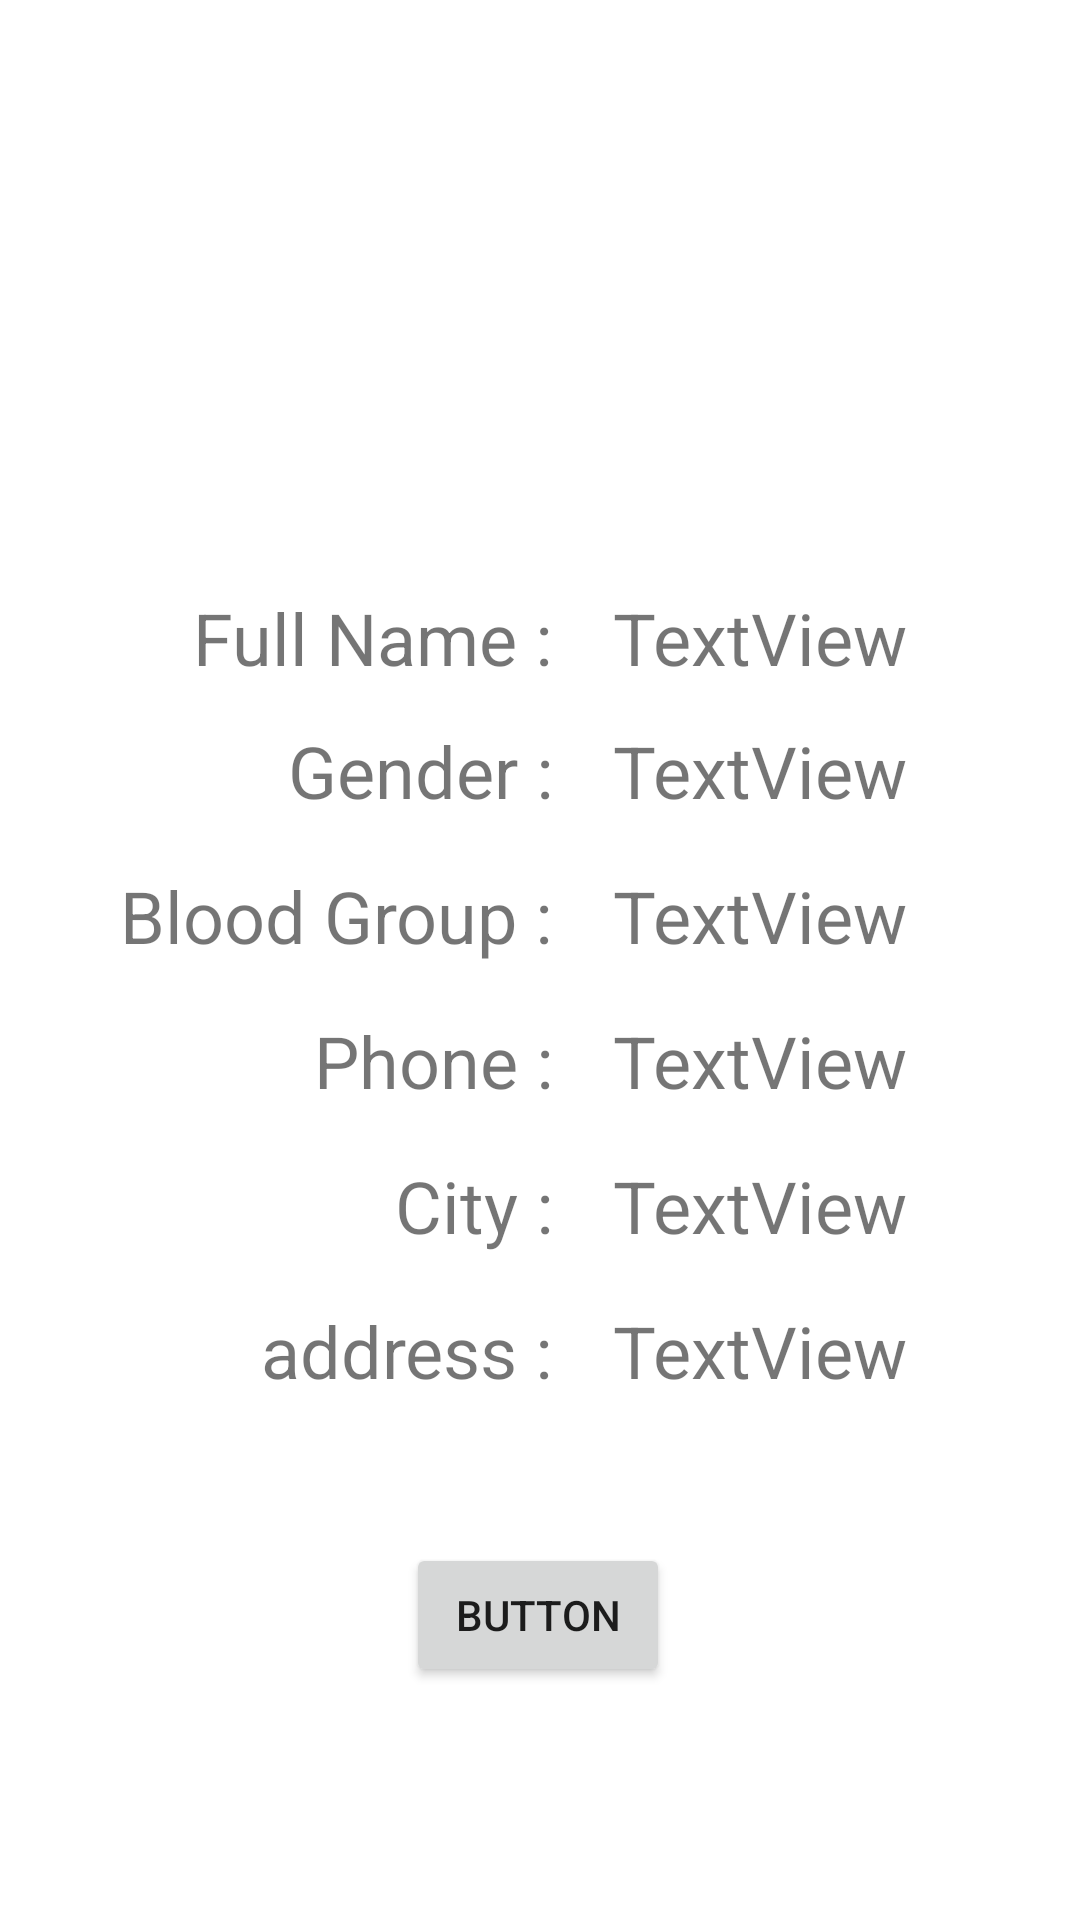

Reconstruct the res/layout file that produces this screen, plus the resources it refers to.
<!-- AndroidManifest.xml: application theme AppTheme -->
<!-- res/layout/fragment_confirmation.xml -->
<?xml version="1.0" encoding="utf-8"?>
<androidx.constraintlayout.widget.ConstraintLayout xmlns:android="http://schemas.android.com/apk/res/android"
    xmlns:app="http://schemas.android.com/apk/res-auto"
    xmlns:tools="http://schemas.android.com/tools"
    android:layout_width="match_parent"
    android:layout_height="match_parent"
    tools:context=".ui.login.ConfirmationFragment">

    <TextView
        android:id="@+id/textView"
        android:layout_width="wrap_content"
        android:layout_height="wrap_content"
        android:text=" Full Name :"
        android:textSize="24sp"
        app:layout_constraintBottom_toBottomOf="parent"
        app:layout_constraintEnd_toEndOf="parent"
        app:layout_constraintHorizontal_bias="0.249"
        app:layout_constraintStart_toStartOf="parent"
        app:layout_constraintTop_toTopOf="parent"
        app:layout_constraintVertical_bias="0.323" />

    <TextView
        android:id="@+id/textView2"
        android:layout_width="wrap_content"
        android:layout_height="wrap_content"
        android:layout_marginTop="16dp"
        android:text="Phone :"
        android:textSize="24sp"
        app:layout_constraintEnd_toEndOf="@+id/textView6"
        app:layout_constraintTop_toBottomOf="@+id/textView6" />

    <TextView
        android:id="@+id/textView3"
        android:layout_width="0dp"
        android:layout_height="wrap_content"
        android:layout_marginTop="16dp"
        android:text="City :"
        android:textSize="24sp"
        app:layout_constraintEnd_toEndOf="@+id/textView2"
        app:layout_constraintTop_toBottomOf="@+id/textView2" />

    <TextView
        android:id="@+id/textView4"
        android:layout_width="0dp"
        android:layout_height="wrap_content"
        android:layout_marginTop="16dp"
        android:text="address :"
        android:textSize="24sp"
        app:layout_constraintEnd_toEndOf="@+id/textView3"
        app:layout_constraintTop_toBottomOf="@+id/textView3" />

    <TextView
        android:id="@+id/textView5"
        android:layout_width="0dp"
        android:layout_height="wrap_content"
        android:layout_marginTop="12dp"
        android:text="Gender :"
        android:textSize="24sp"
        app:layout_constraintEnd_toEndOf="@+id/textView"
        app:layout_constraintTop_toBottomOf="@+id/textView" />

    <TextView
        android:id="@+id/textView6"
        android:layout_width="wrap_content"
        android:layout_height="wrap_content"
        android:layout_marginTop="16dp"
        android:text="Blood Group :"
        android:textSize="24sp"
        app:layout_constraintEnd_toEndOf="@+id/textView5"
        app:layout_constraintTop_toBottomOf="@+id/textView5" />

    <TextView
        android:id="@+id/textView7"
        android:layout_width="wrap_content"
        android:layout_height="wrap_content"
        android:layout_marginStart="20dp"
        android:text="TextView"
        android:textSize="24sp"
        app:layout_constraintStart_toEndOf="@+id/textView"
        app:layout_constraintTop_toTopOf="@+id/textView" />

    <TextView
        android:id="@+id/textView8"
        android:layout_width="wrap_content"
        android:layout_height="wrap_content"
        android:text="TextView"
        android:textSize="24sp"
        app:layout_constraintStart_toStartOf="@+id/textView7"
        app:layout_constraintTop_toTopOf="@+id/textView5" />

    <TextView
        android:id="@+id/textView9"
        android:layout_width="wrap_content"
        android:layout_height="wrap_content"
        android:text="TextView"
        android:textSize="24sp"
        app:layout_constraintStart_toStartOf="@+id/textView8"
        app:layout_constraintTop_toTopOf="@+id/textView6" />

    <TextView
        android:id="@+id/textView10"
        android:layout_width="wrap_content"
        android:layout_height="wrap_content"
        android:text="TextView"
        android:textSize="24sp"
        app:layout_constraintStart_toStartOf="@+id/textView9"
        app:layout_constraintTop_toTopOf="@+id/textView2" />

    <TextView
        android:id="@+id/textView11"
        android:layout_width="wrap_content"
        android:layout_height="wrap_content"
        android:text="TextView"
        android:textSize="24sp"
        app:layout_constraintStart_toStartOf="@+id/textView10"
        app:layout_constraintTop_toTopOf="@+id/textView3" />

    <TextView
        android:id="@+id/textView12"
        android:layout_width="wrap_content"
        android:layout_height="wrap_content"
        android:text="TextView"
        android:textSize="24sp"
        app:layout_constraintStart_toStartOf="@+id/textView11"
        app:layout_constraintTop_toTopOf="@+id/textView4" />

    <Button
        android:id="@+id/confirm_button"
        android:layout_width="wrap_content"
        android:layout_height="wrap_content"
        android:layout_marginTop="48dp"
        android:text="Button"
        app:layout_constraintEnd_toEndOf="parent"
        app:layout_constraintHorizontal_bias="0.498"
        app:layout_constraintStart_toStartOf="parent"
        app:layout_constraintTop_toBottomOf="@+id/textView4" />

</androidx.constraintlayout.widget.ConstraintLayout>
<!-- resources referenced by this layout -->
<resources>
  <style name="AppTheme" parent="Theme.MaterialComponents.Light.DarkActionBar">
          
          <item name="colorPrimary">@color/primaryColor</item>
          <item name="colorPrimaryDark">@color/primaryDarkColor</item>
          <item name="colorAccent">@color/secondaryColor</item>
      </style>
  <color name="primaryColor">#ed5050</color>
  <color name="primaryDarkColor">#b41227</color>
  <color name="secondaryColor">#dac503</color>
</resources>
